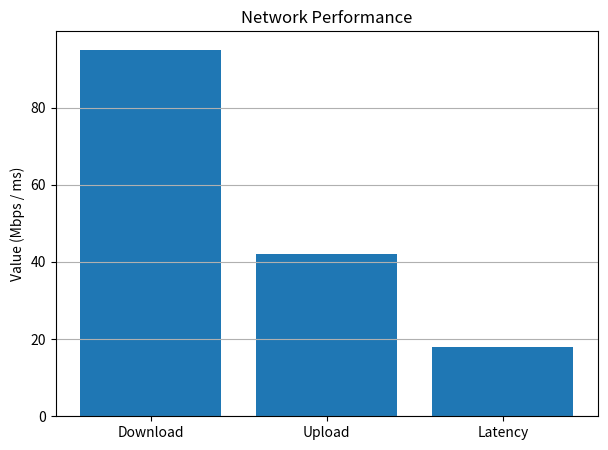

Write Python code to recreate this figure.
import matplotlib.pyplot as plt
# Sample data
parameters = ['Download', 'Upload', 'Latency']
values = [95, 42, 18]
plt.figure(figsize=(7,5))
plt.bar(parameters, values)
plt.title("Network Performance")
plt.ylabel("Value (Mbps / ms)")
plt.grid(axis='y')
plt.show()
